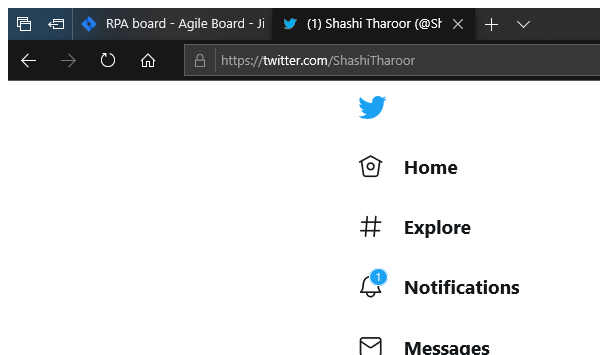
Task: Jira automation and Twitter Automation
Workflow: NavigateToProfile

Step 1: Attach Browser 'ApplicationFrameHost.ex...' (ApplicationFrameHost.exe)
